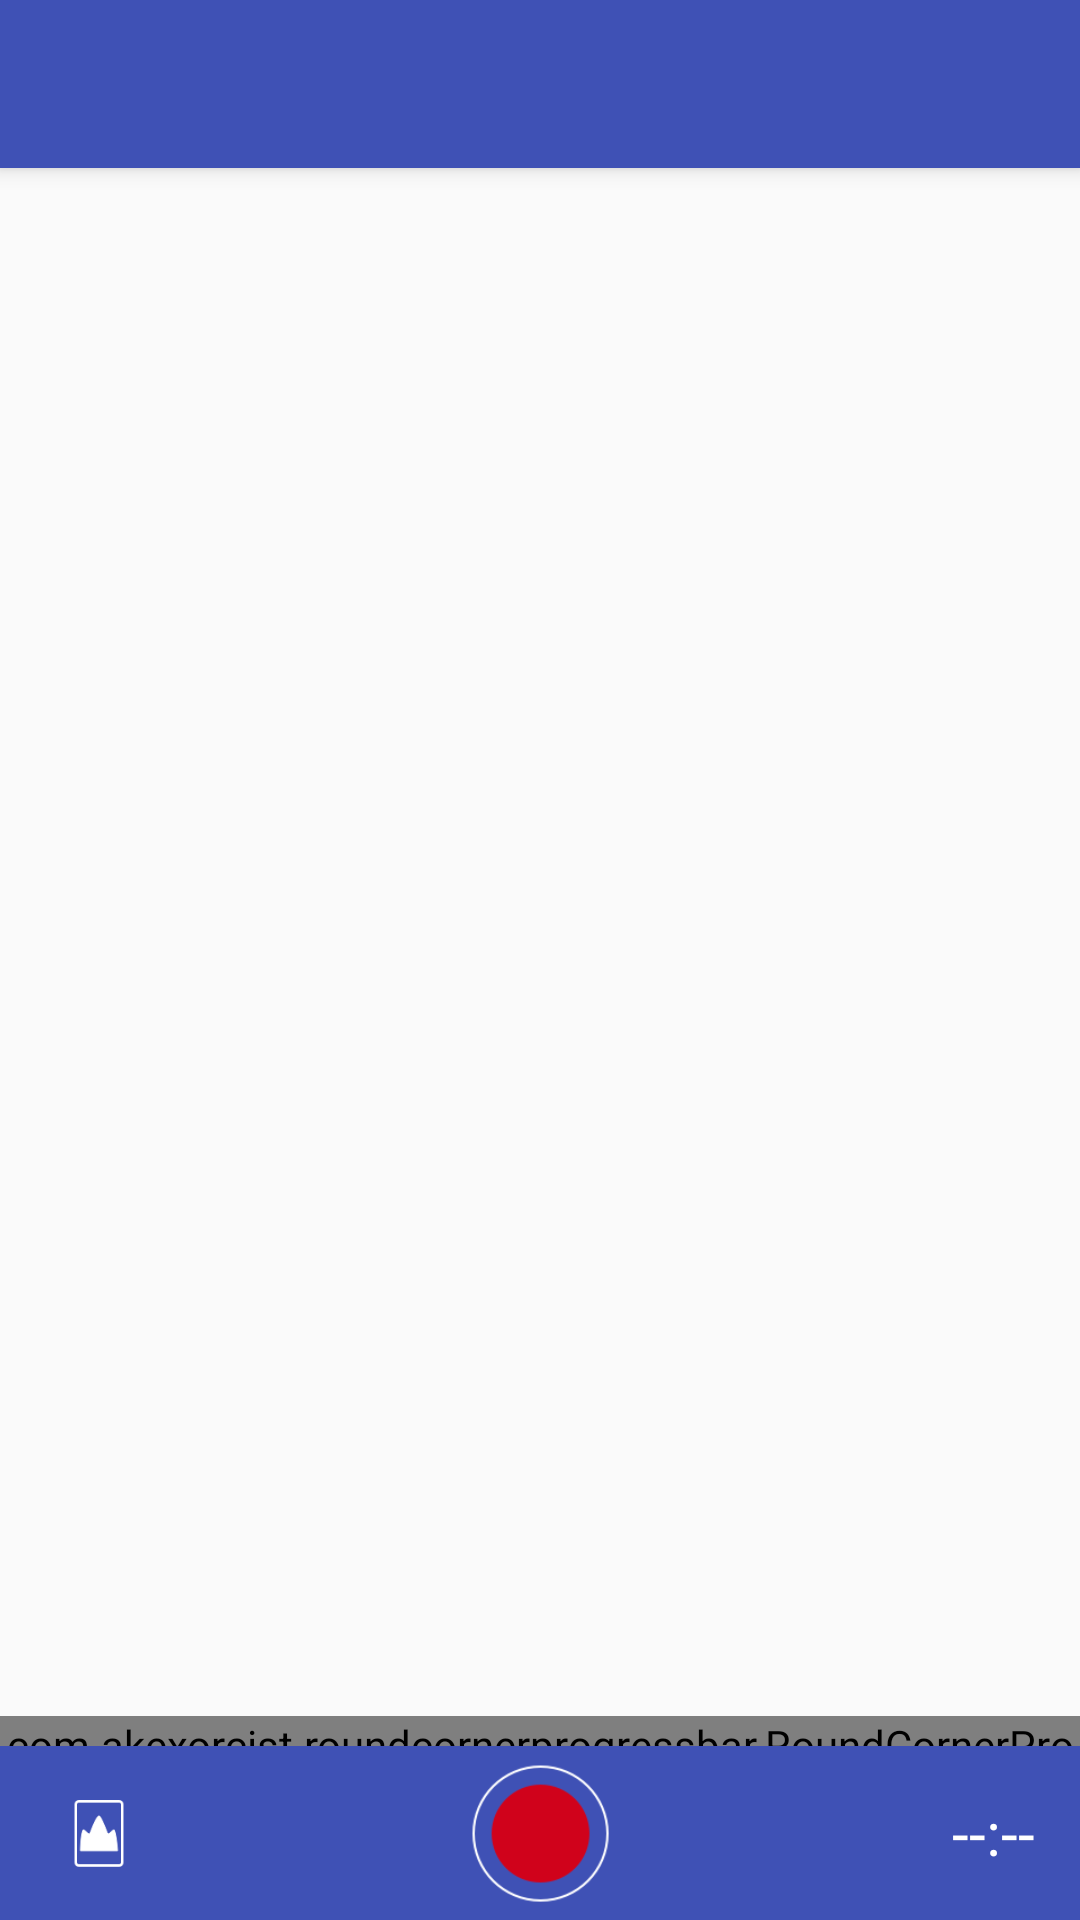

Write the Android layout XML for this screen, with the resource values it uses.
<!-- AndroidManifest.xml: application theme AppTheme -->
<!-- res/layout/activity_countdown.xml -->
<?xml version="1.0" encoding="utf-8"?>
<android.support.design.widget.CoordinatorLayout
    xmlns:android="http://schemas.android.com/apk/res/android"
    xmlns:app="http://schemas.android.com/apk/res-auto"
    xmlns:tools="http://schemas.android.com/tools"
    android:layout_width="match_parent"
    android:layout_height="match_parent"
    android:fitsSystemWindows="true"
    tools:context=".CountdownActivity"
    >


  <android.support.design.widget.AppBarLayout
      android:layout_height="wrap_content"
      android:layout_width="match_parent"
      android:theme="@style/AppTheme.AppBarOverlay"
      >

    <android.support.v7.widget.Toolbar
        android:id="@+id/toolbar"
        android:layout_width="match_parent"
        android:layout_height="?attr/actionBarSize"
        android:background="?attr/colorPrimary"
        app:popupTheme="@style/AppTheme.PopupOverlay"
        />
  </android.support.design.widget.AppBarLayout>

  <include layout="@layout/content_countdown"/>
</android.support.design.widget.CoordinatorLayout>
<!-- res/layout/content_countdown.xml (included above) -->
<?xml version="1.0" encoding="utf-8"?>
<LinearLayout xmlns:android="http://schemas.android.com/apk/res/android"
    xmlns:app="http://schemas.android.com/apk/res-auto"
    android:orientation="vertical"
    android:layout_width="fill_parent"
    android:layout_height="fill_parent"
    >
  <FrameLayout
      android:id="@+id/camera_preview"

      android:layout_width="fill_parent"
      android:layout_height="fill_parent"
      android:layout_weight="1"
      >
    
    
    
    
  </FrameLayout>


  <com.akexorcist.roundcornerprogressbar.RoundCornerProgressBar
      android:id="@+id/progress_countdown"
      android:layout_width="match_parent"
      android:layout_height="10dp"
      app:rcSecondaryProgress="0"
      app:rcRadius="0dp"
      app:rcBackgroundPadding="0dp"
      app:rcReverse="false"
      app:rcProgressColor="#56d2c2"
      app:rcSecondaryProgressColor="#258074"
      app:rcBackgroundColor="#757575" />

  <RelativeLayout
      android:layout_width="match_parent"
      android:layout_height="wrap_content"
      android:padding="5dp"
      android:orientation="horizontal"
      android:background="@color/colorPrimary">

    <ImageButton
        android:id="@+id/button_capture"
        android:text="Capture"
        android:layout_width="48dp"
        android:layout_height="48dp"
        android:layout_gravity="center"
        android:layout_centerInParent="true"
        android:background="@mipmap/record"
        />
    <ImageButton
        android:id="@+id/button_switch"
        android:layout_width="36dp"
        android:layout_height="36dp"
        android:layout_gravity="center"
        android:layout_alignParentLeft="true"
        android:layout_centerInParent="true"
        android:layout_marginLeft="10dp"
        android:background="@mipmap/back_camera"/>
    <TextView
        android:id="@+id/tv_timer"
        android:layout_width="wrap_content"
        android:layout_height="wrap_content"
        android:layout_alignParentRight="true"
        android:layout_centerInParent="true"
        android:layout_marginRight="10dp"
        android:textColor="@android:color/white"
        android:textSize="20dp"
        android:text="--:--"/>
  </RelativeLayout>


</LinearLayout>
<!-- resources referenced by this layout -->
<resources>
  <color name="colorPrimary">#3F51B5</color>
  <!-- mipmap back_camera: png bitmap (mipmap-xhdpi, 1780 bytes) -->
  <!-- mipmap record: png bitmap (mipmap-xhdpi, 5233 bytes) -->
  <style name="AppTheme.AppBarOverlay" parent="ThemeOverlay.AppCompat.Dark.ActionBar" />
  <style name="AppTheme.PopupOverlay" parent="ThemeOverlay.AppCompat.Light" />
  <style name="AppTheme" parent="Theme.AppCompat.Light.DarkActionBar">
      
      <item name="colorPrimary">@color/colorPrimary</item>
      <item name="colorPrimaryDark">@color/colorPrimaryDark</item>
      <item name="colorAccent">@color/colorAccent</item>
    </style>
  <color name="colorPrimaryDark">#303F9F</color>
  <color name="colorAccent">#FF4081</color>
</resources>
